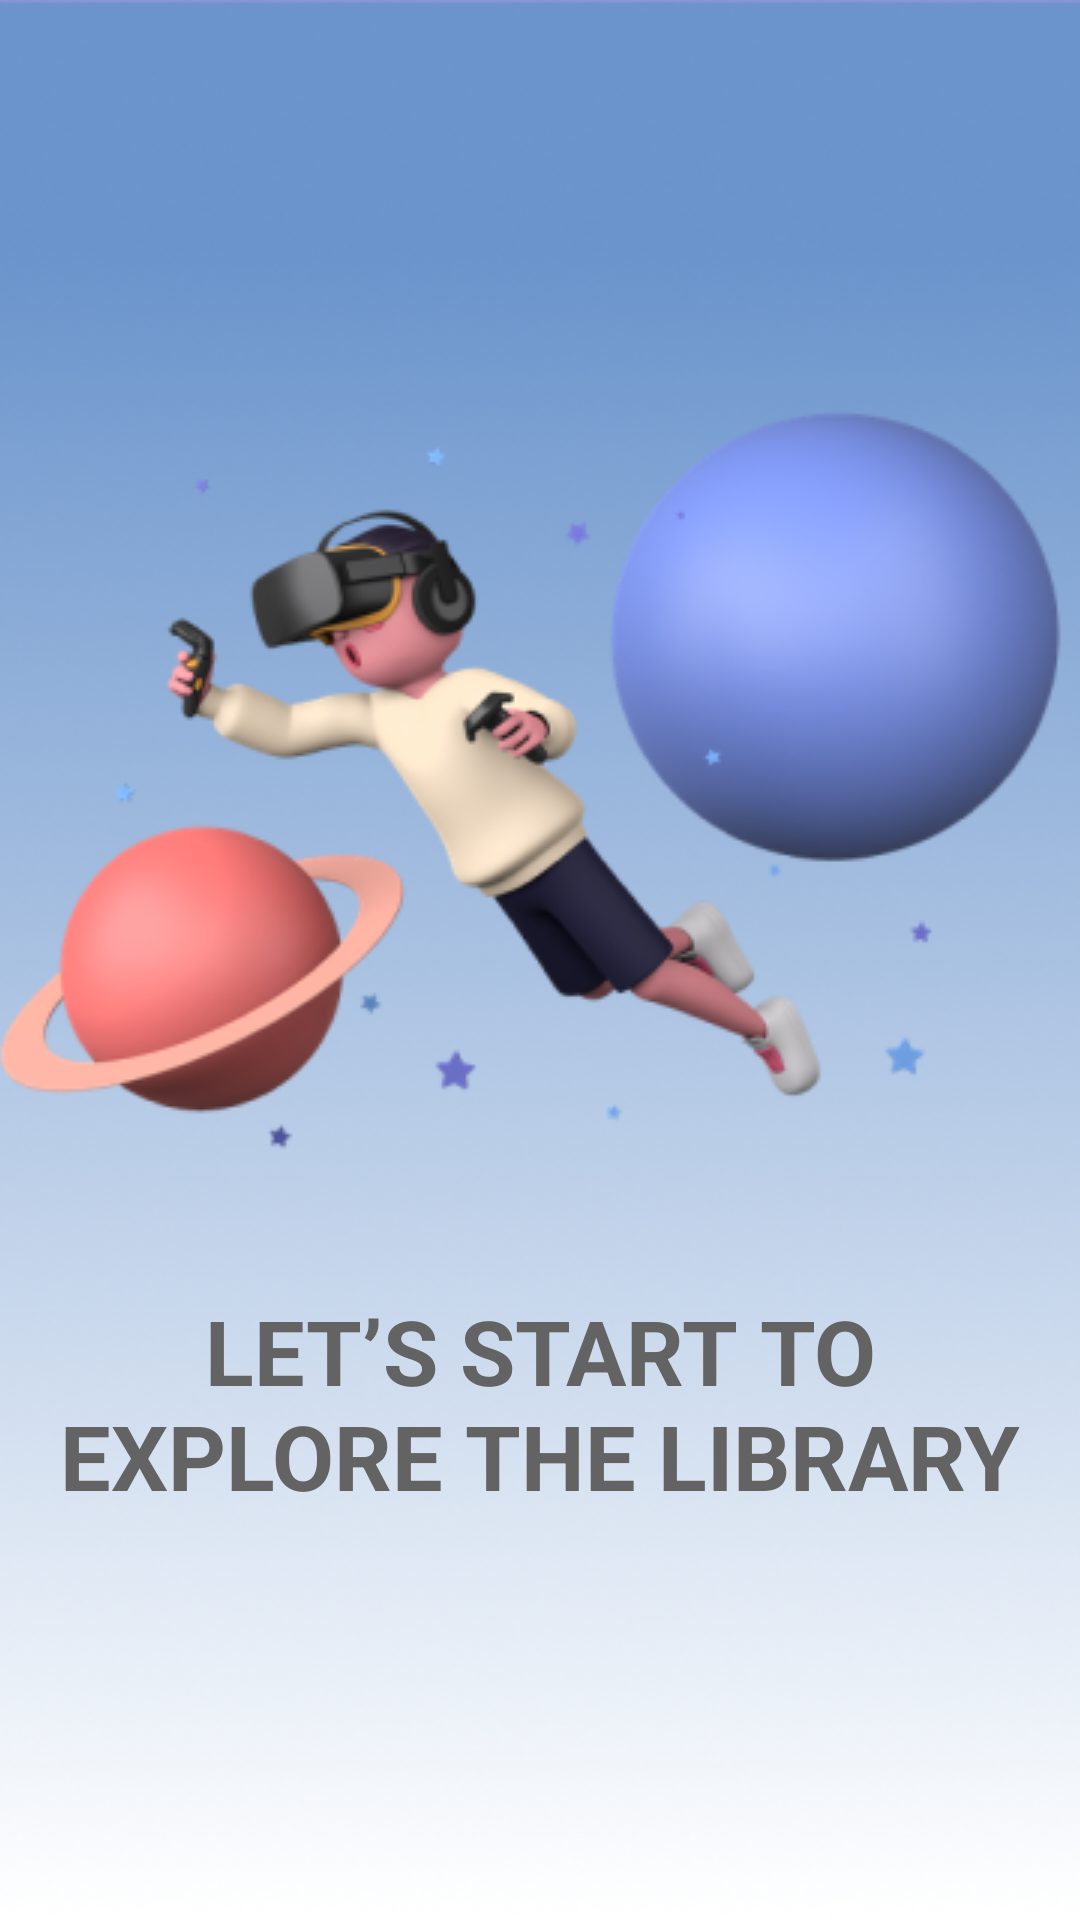

This screen was rendered from an Android layout file. Write that file and the resources it references.
<!-- AndroidManifest.xml: application theme Theme.UAS_13037_13038_13048_13065 -->
<!-- res/layout/activity_explore_library.xml -->
<?xml version="1.0" encoding="utf-8"?>
<androidx.constraintlayout.widget.ConstraintLayout xmlns:android="http://schemas.android.com/apk/res/android"
    xmlns:app="http://schemas.android.com/apk/res-auto"
    xmlns:tools="http://schemas.android.com/tools"
    android:layout_width="match_parent"
    android:layout_height="match_parent"
    android:background="@drawable/bg_frame23"
    tools:context=".ExploreLibrary">

    <ImageView
        android:id="@+id/imageView"
        android:layout_width="381dp"
        android:layout_height="286dp"
        android:layout_marginStart="8dp"
        android:layout_marginTop="5dp"
        android:layout_marginEnd="8dp"
        android:layout_marginBottom="8dp"
        android:src="@drawable/ic_frame1"
        app:layout_constraintBottom_toBottomOf="parent"
        app:layout_constraintEnd_toEndOf="parent"
        app:layout_constraintHorizontal_bias="0.571"
        app:layout_constraintStart_toStartOf="parent"
        app:layout_constraintTop_toTopOf="parent"
        app:layout_constraintVertical_bias="0.326" />

    <TextView
        android:layout_width="wrap_content"
        android:layout_height="wrap_content"
        android:layout_marginStart="8dp"
        android:layout_marginTop="28dp"
        android:layout_marginEnd="8dp"
        android:fontFamily="sans-serif"
        android:text="LET’S START TO
        EXPLORE THE LIBRARY"
        android:textAlignment="center"
        android:textSize="30sp"
        android:textColor="#636363"
        android:textStyle="bold"
        android:gravity="center_horizontal"
        app:layout_constraintEnd_toEndOf="parent"
        app:layout_constraintStart_toStartOf="parent"
        app:layout_constraintTop_toBottomOf="@+id/imageView" />


</androidx.constraintlayout.widget.ConstraintLayout>
<!-- resources referenced by this layout -->
<resources>
  <!-- drawable bg_frame23: png bitmap (drawable-v24, 186224 bytes) -->
  <!-- drawable ic_frame1: png bitmap (drawable-v24, 64050 bytes) -->
  <style name="Theme.UAS_13037_13038_13048_13065" parent="Theme.MaterialComponents.DayNight.DarkActionBar">
          
          <item name="colorPrimary">#6A94CB</item>
          <item name="colorPrimaryVariant">#6A94CB</item>
          <item name="colorOnPrimary">@color/white</item>
          
          <item name="colorSecondary">@color/teal_200</item>
          <item name="colorSecondaryVariant">@color/teal_700</item>
          <item name="colorOnSecondary">@color/black</item>
          
          <item name="android:statusBarColor" tools:targetApi="l">?attr/colorPrimaryVariant</item>
          
      </style>
  <color name="white">#FFFFFFFF</color>
  <color name="teal_200">#FF03DAC5</color>
  <color name="teal_700">#FF018786</color>
  <color name="black">#FF000000</color>
</resources>
